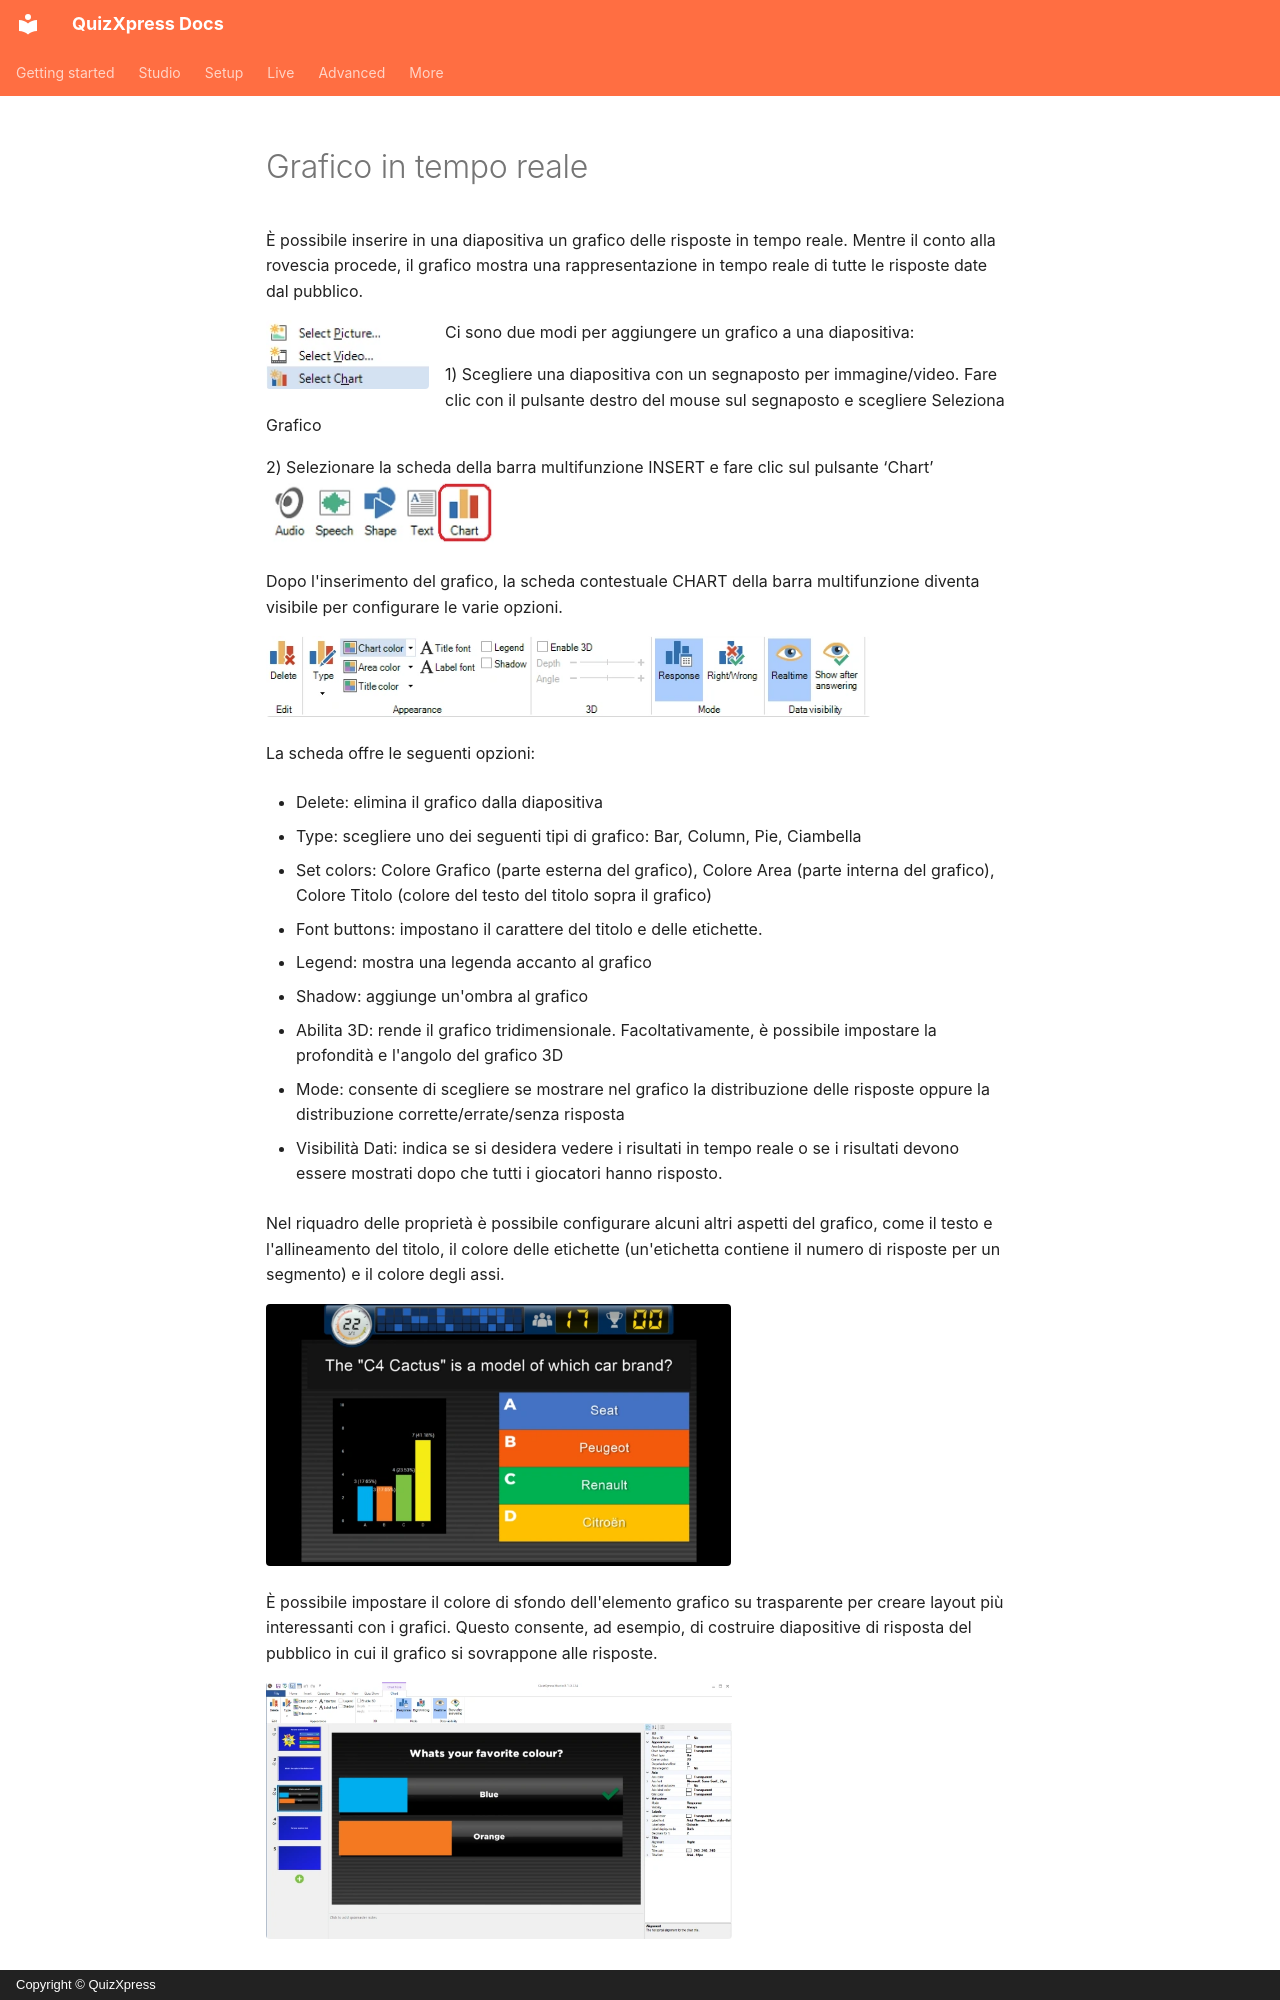

repository: gameshowcrew/quizxpress-docs · page: studio/adding-multimedia-content/real-time-chart.it/index.html · generator: mkdocs · copyright: Copyright © QuizXpress

# Grafico in tempo reale

È possibile inserire in una diapositiva un grafico delle risposte in tempo reale. Mentre il conto alla rovescia procede, il grafico mostra una rappresentazione in tempo reale di tutte le risposte date dal pubblico.

![](../../assets/images/image216.webp){ width="163" align=left loading=lazy }Ci sono due modi per aggiungere un grafico a una diapositiva:

1)  Scegliere una diapositiva con un segnaposto per immagine/video. Fare clic con il pulsante destro del mouse sul segnaposto e scegliere Seleziona Grafico

2)  Selezionare la scheda della barra multifunzione INSERT e fare clic sul pulsante ‘Chart’ ![](../../assets/images/image217.webp){ width="228" loading=lazy }

Dopo l'inserimento del grafico, la scheda contestuale CHART della barra multifunzione diventa visibile per configurare le varie opzioni.

![](../../assets/images/image218.webp){ width="605" loading=lazy }

La scheda offre le seguenti opzioni:

- Delete: elimina il grafico dalla diapositiva

- Type: scegliere uno dei seguenti tipi di grafico: Bar, Column, Pie, Ciambella

- Set colors: Colore Grafico (parte esterna del grafico), Colore Area (parte interna del grafico), Colore Titolo (colore del testo del titolo sopra il grafico)

- Font buttons: impostano il carattere del titolo e delle etichette.

- Legend: mostra una legenda accanto al grafico

- Shadow: aggiunge un'ombra al grafico

- Abilita 3D: rende il grafico tridimensionale. Facoltativamente, è possibile impostare la profondità e l'angolo del grafico 3D

- Mode: consente di scegliere se mostrare nel grafico la distribuzione delle risposte oppure la distribuzione corrette/errate/senza risposta

- Visibilità Dati: indica se si desidera vedere i risultati in tempo reale o se i risultati devono essere mostrati dopo che tutti i giocatori hanno risposto.

Nel riquadro delle proprietà è possibile configurare alcuni altri aspetti del grafico, come il testo e l'allineamento del titolo, il colore delle etichette (un'etichetta contiene il numero di risposte per un segmento) e il colore degli assi.

![](../../assets/images/image219.webp){ width="465" loading=lazy }

È possibile impostare il colore di sfondo dell'elemento grafico su trasparente per creare layout più interessanti con i grafici. Questo consente, ad esempio, di costruire diapositive di risposta del pubblico in cui il grafico si sovrappone alle risposte.
